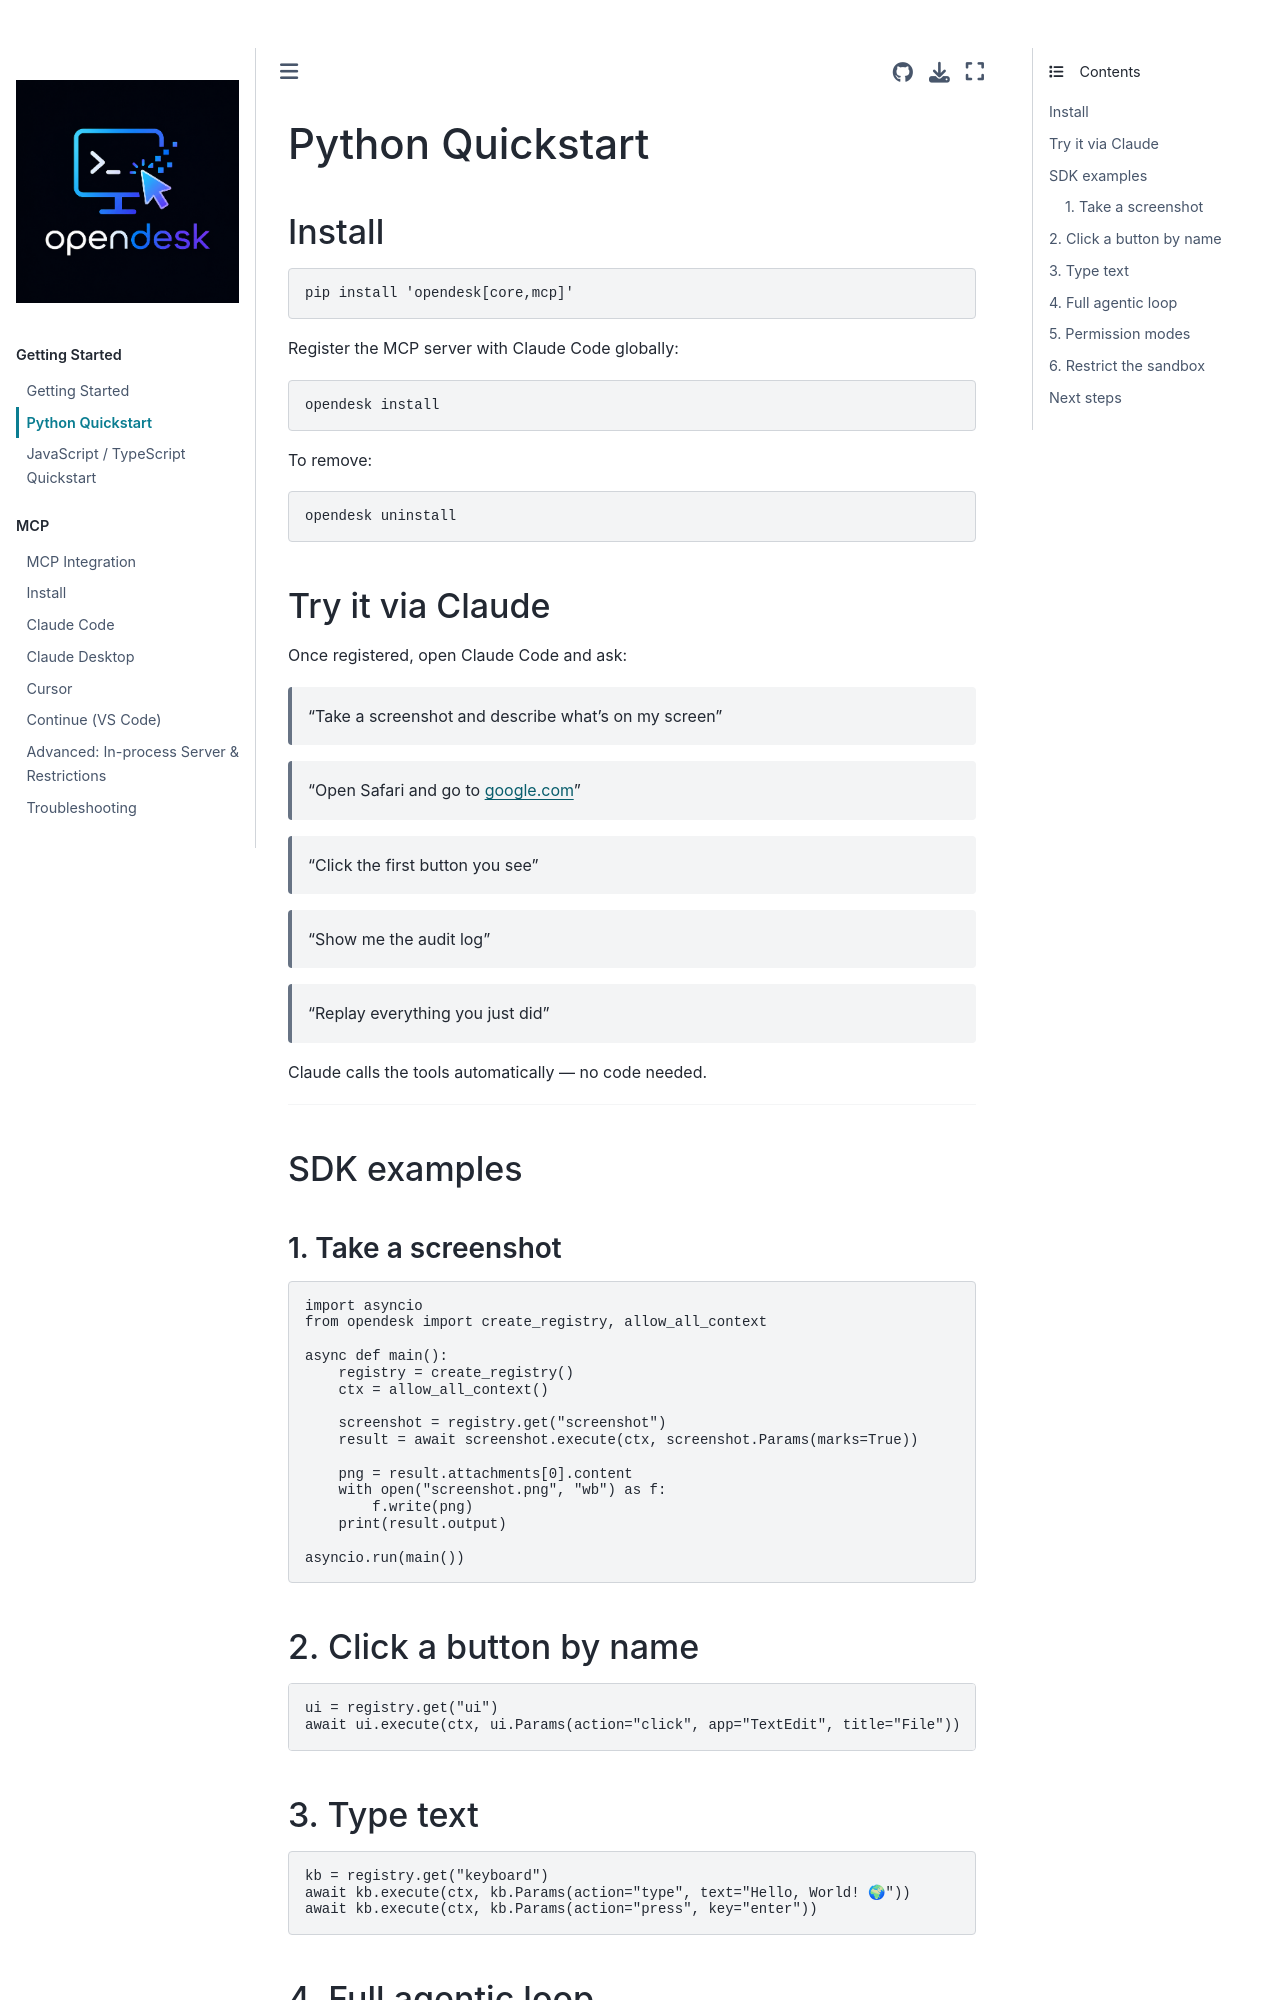

repository: vitalops/opencua · page: docs/getting-started/python.html · generator: mkdocs

# Python Quickstart

## Install

```bash
pip install 'opendesk[core,mcp]'
```

Register the MCP server with Claude Code globally:

```bash
opendesk install
```

To remove:

```bash
opendesk uninstall
```

## Try it via Claude

Once registered, open Claude Code and ask:

> "Take a screenshot and describe what's on my screen"

> "Open Safari and go to google.com"

> "Click the first button you see"

> "Show me the audit log"

> "Replay everything you just did"

Claude calls the tools automatically — no code needed.

---

## SDK examples

### 1. Take a screenshot

```python
import asyncio
from opendesk import create_registry, allow_all_context

async def main():
    registry = create_registry()
    ctx = allow_all_context()

    screenshot = registry.get("screenshot")
    result = await screenshot.execute(ctx, screenshot.Params(marks=True))

    png = result.attachments[0].content
    with open("screenshot.png", "wb") as f:
        f.write(png)
    print(result.output)

asyncio.run(main())
```

## 2. Click a button by name

```python
ui = registry.get("ui")
await ui.execute(ctx, ui.Params(action="click", app="TextEdit", title="File"))
```

## 3. Type text

```python
kb = registry.get("keyboard")
await kb.execute(ctx, kb.Params(action="type", text="Hello, World! 🌍"))
await kb.execute(ctx, kb.Params(action="press", key="enter"))
```
